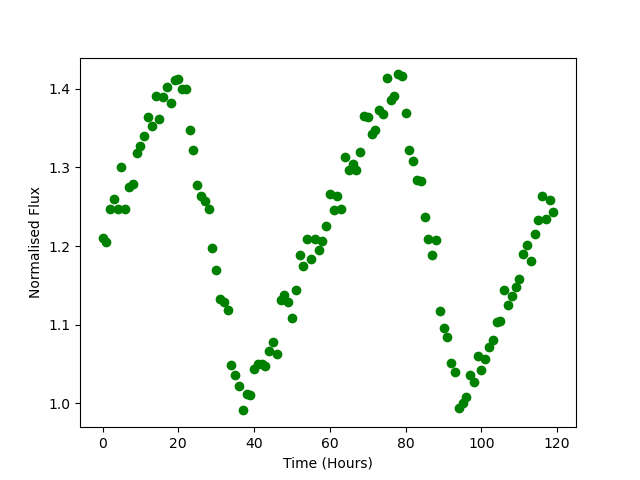

The file beside this chart, header and first rows:
Time, Flux
0.0, 1.211
1.0, 1.205
2.0, 1.248
3.0, 1.26
4.0, 1.248
5.0, 1.301
6.0, 1.248
7.0, 1.275
8.0, 1.279
9.0, 1.319
10.0, 1.327
11.0, 1.34
12.0, 1.365
13.0, 1.353
14.0, 1.392
15.0, 1.362
16.0, 1.39
17.0, 1.402
18.0, 1.382
19.0, 1.411
20.0, 1.412
21.0, 1.401
22.0, 1.4
23.0, 1.348
24.0, 1.322
25.0, 1.278
26.0, 1.263
27.0, 1.258
28.0, 1.247
29.0, 1.197
30.0, 1.169
31.0, 1.133
32.0, 1.128
33.0, 1.118
34.0, 1.049
35.0, 1.036
36.0, 1.022
37.0, 0.9907
38.0, 1.011
39.0, 1.011
40.0, 1.043
41.0, 1.05
42.0, 1.05
43.0, 1.047
44.0, 1.067
45.0, 1.078
46.0, 1.063
47.0, 1.131
48.0, 1.138
49.0, 1.129
50.0, 1.108
51.0, 1.144
52.0, 1.189
53.0, 1.175
54.0, 1.209
55.0, 1.184
56.0, 1.209
57.0, 1.195
58.0, 1.206
59.0, 1.225
... 60 more rows
